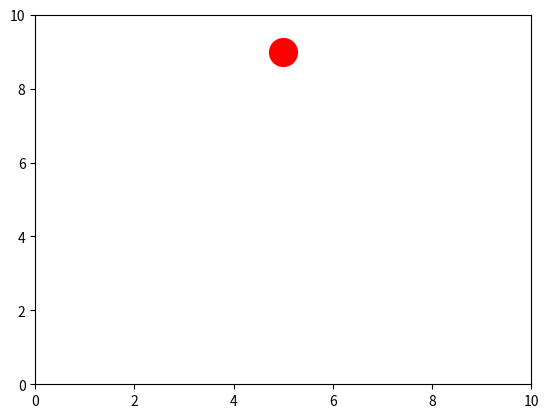

Recreate this plot in Python. (Note: this script raises an exception after producing the figure.)
import matplotlib.pyplot as plt
import matplotlib.animation as animation

# Set up the figure
fig, ax = plt.subplots()
ax.set_xlim(0, 10)   # x-axis limits
ax.set_ylim(0, 10)   # y-axis limits

# Create a ball (plot a red circle)
ball, = ax.plot(5, 9, 'o', markersize=20, color="red")

# Ball parameters
x = 5              # fixed x position
y = 9              # starting y position
v = 0              # initial velocity
g = -0.5           # gravity
bounce_factor = 0.8  # energy retained after bounce

# Update function for animation
def update(frame):
    global y, v
    v += g      # apply gravity
    y += v      # update position

    # Bounce condition
    if y <= 1:
        y = 1
        v = -v * bounce_factor

    ball.set_data(x, y)
    return ball,

# Run animation
ani = animation.FuncAnimation(fig, update, frames=200, interval=30, blit=True)

plt.show()
